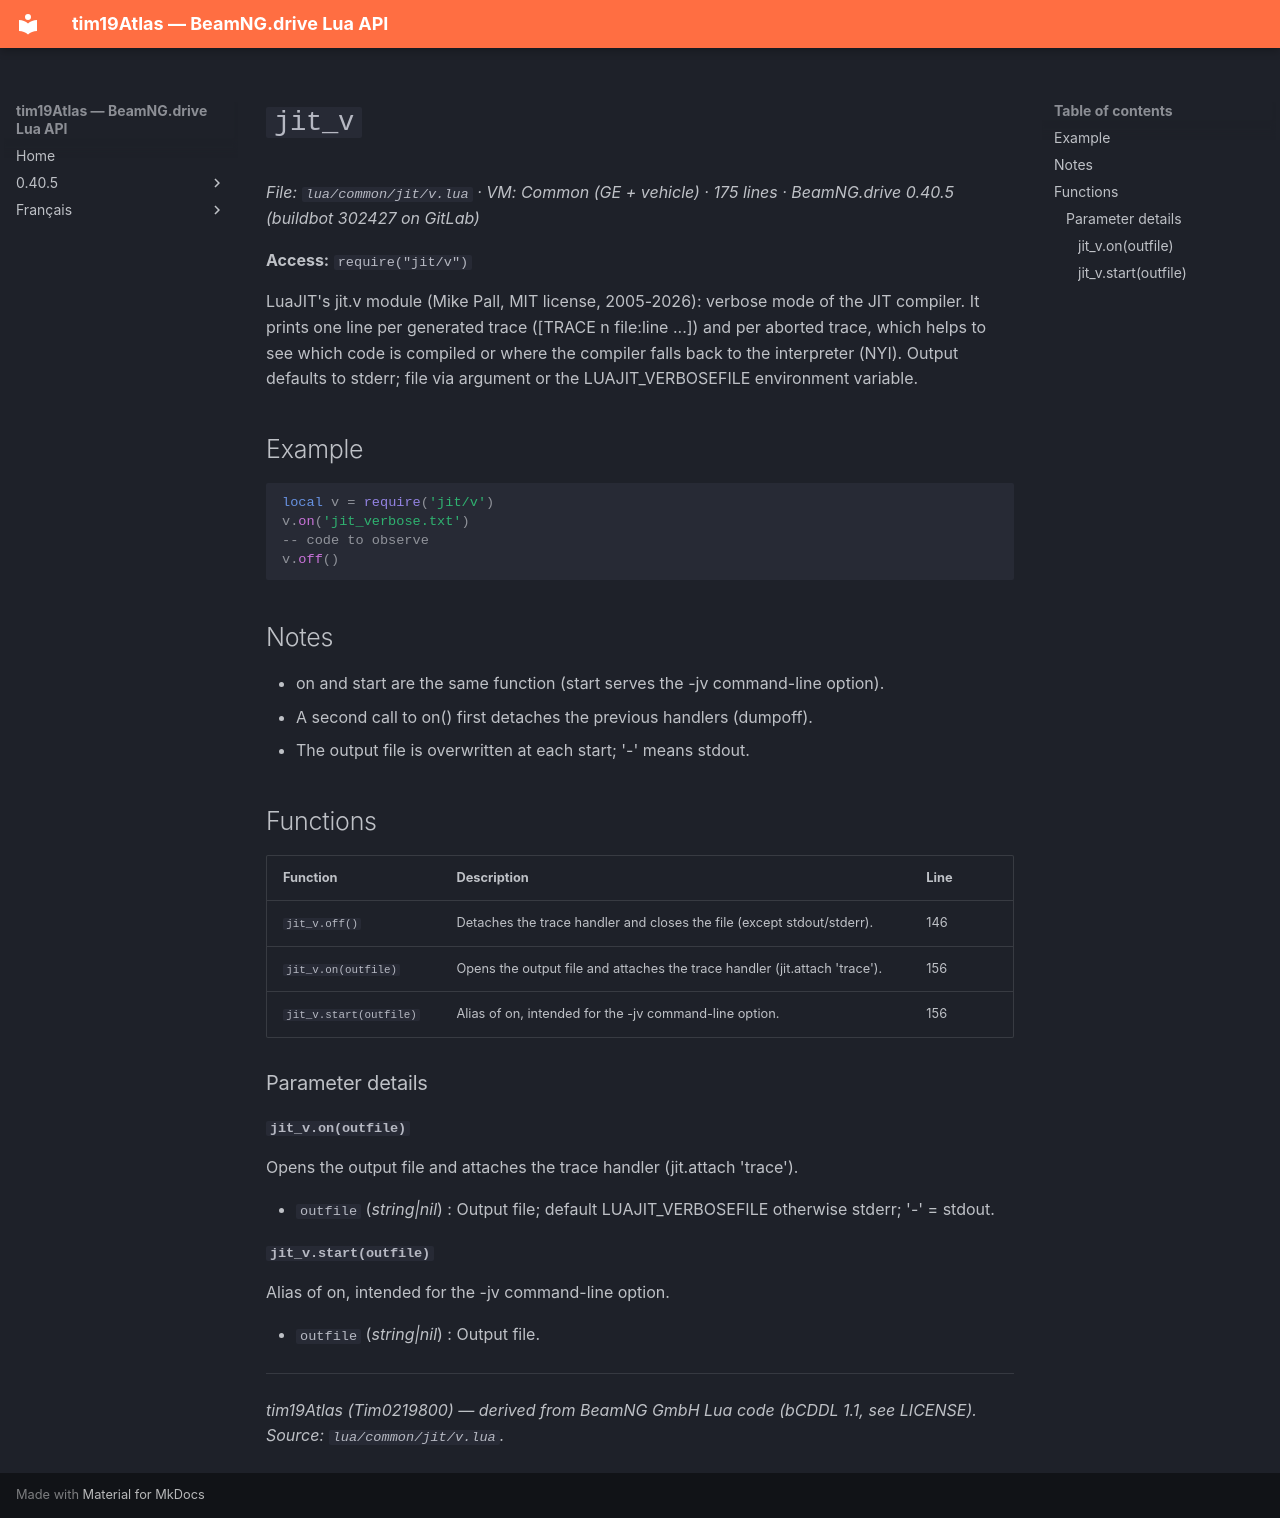

repository: Tim0219800/beamng-lua-atlas · page: 0.40.5/common/jit/v.html · generator: mkdocs

# `jit_v`

*File: `lua/common/jit/v.lua` · VM: Common (GE + vehicle) · 175 lines · BeamNG.drive 0.40.5 (buildbot 302427 on GitLab)*

**Access:** `require("jit/v")`

LuaJIT's jit.v module (Mike Pall, MIT license, 2005-2026): verbose mode of the JIT compiler. It prints one line per generated trace ([TRACE n file:line ...]) and per aborted trace, which helps to see which code is compiled or where the compiler falls back to the interpreter (NYI). Output defaults to stderr; file via argument or the LUAJIT_VERBOSEFILE environment variable.

## Example

```lua
local v = require('jit/v')
v.on('jit_verbose.txt')
-- code to observe
v.off()
```

## Notes

- on and start are the same function (start serves the -jv command-line option).
- A second call to on() first detaches the previous handlers (dumpoff).
- The output file is overwritten at each start; '-' means stdout.

## Functions

| Function | Description | Line |
|---|---|---|
| `jit_v.off()` | Detaches the trace handler and closes the file (except stdout/stderr). | 146 |
| `jit_v.on(outfile)` | Opens the output file and attaches the trace handler (jit.attach 'trace'). | 156 |
| `jit_v.start(outfile)` | Alias of on, intended for the -jv command-line option. | 156 |

### Parameter details

#### `jit_v.on(outfile)`

Opens the output file and attaches the trace handler (jit.attach 'trace').

- `outfile` (*string|nil*) : Output file; default LUAJIT_VERBOSEFILE otherwise stderr; '-' = stdout.

#### `jit_v.start(outfile)`

Alias of on, intended for the -jv command-line option.

- `outfile` (*string|nil*) : Output file.

---
*tim19Atlas (Tim0219800) — derived from BeamNG GmbH Lua code (bCDDL 1.1, see LICENSE). Source: `lua/common/jit/v.lua`.*
